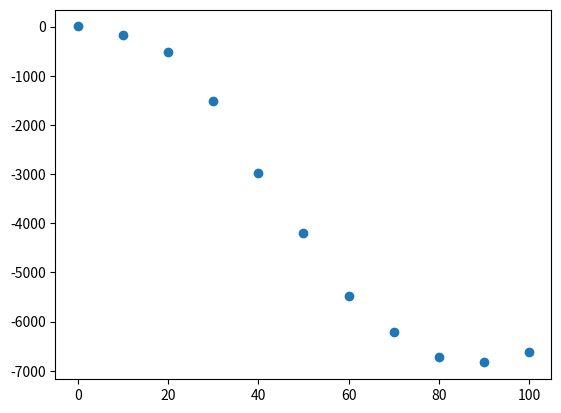

The matplotlib source for this figure:
import numpy as np 
import matplotlib.pyplot as plt 

def draw(T,X): 
	plt.scatter(T, X) 
	plt.show()

def f(t, x, g=9.8, l=1): 
	theta, ang_vel = x[0], x[1] 
	return np.array([ang_vel, -g*np.sin(theta)/l]) 


def step(F,T,X1,dt): 
	k1 = F(T,X1) 
	k2 = F(T + dt/2, X1 + k1*dt/2) 
	k3 = F(T + dt/2, X1 + k2*dt/2) 
	k4 = F(T + dt, X1 + k3*dt) 
	X2 = X1 + dt * (k1 + 2 * k2 + 2 * k3 + k4) / 6 
	return X2 

def rk4(F, t0, x0, t, dt=0.1): 
	n = int((t - t0) / dt) 

	if (t - t0 - n * dt) == 0: 
		n+=1 
	else: 
		n+=2 

	X = np.empty((n,2)) 
	X[0] = [x0,0] 
	T = np.empty(n) 
	T[0] = t0 

	for i in range(1,X.shape[0]-1): 
		X[i] = step(F,T[i-1],X[i-1],dt) 
		T[i] = T[i-1] + dt 

	dt = t - T[n-2] 
	X[n-1] = step(F,T[n-2],X[n-2],dt) 
	T[n-1] = T[n-2] + dt 
	draw(T, X[:,0]) 

	return X 


x1 = rk4(f, 0, np.pi/4, 100, dt=10) 
#x2 = rk4(f, 0, np.pi/4, 100, dt=1) 
#x3 = rk4(f, 0, np.pi/4, 100, dt=10) 
# plot numerical and precise solutions... 
print(x1)